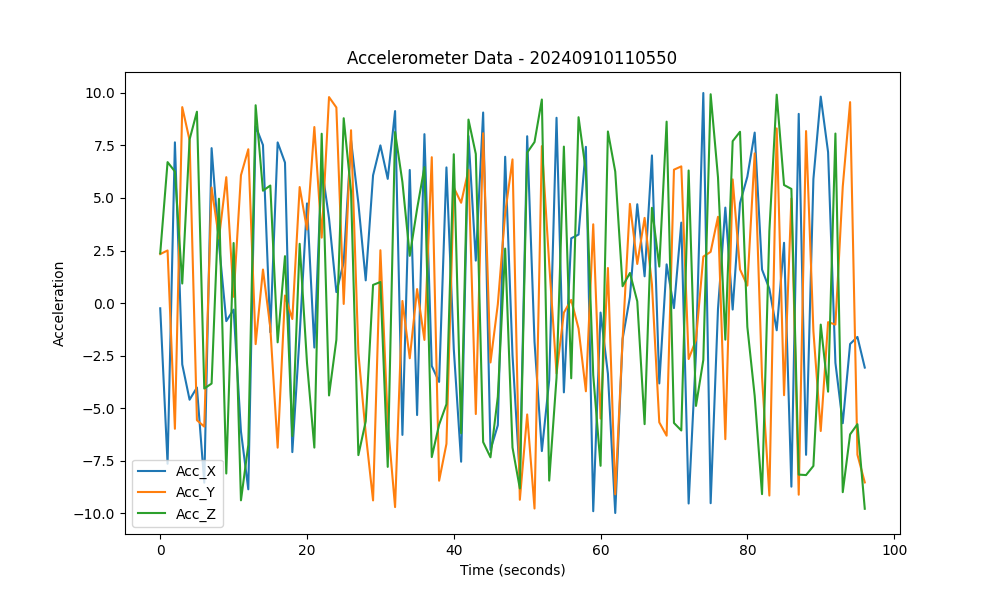

Source data for this figure (header and first rows):
Acc_X, Acc_Y, Acc_Z
-0.2458, 2.332, 2.371
-7.639, 2.505, 6.706
7.646, -5.976, 6.26
-2.913, 9.321, 0.9324
-4.593, 7.749, 7.784
-4.014, -5.567, 9.102
-8.541, -5.872, -4.062
7.371, 5.5, -3.824
2.825, 3.074, 4.965
-0.8555, 5.99, -8.102
-0.3089, 0.3018, 2.86
-6.103, 6.083, -9.377
-8.854, 7.317, -6.746
8.419, -1.95, 9.411
7.517, 1.598, 5.347
-1.384, -1.165, 5.593
7.644, -6.874, -1.865
6.683, 0.365, 2.234
-7.084, -0.758, -6.318
-1.502, 5.521, 2.821
4.741, 3.501, -2.851
-2.112, 8.375, -6.87
6.51, 3.115, 8.056
4.029, 9.799, -4.39
0.5234, 9.305, -1.743
1.941, -0.03921, 8.793
7.744, 8.222, 5.312
4.743, -2.373, -7.227
1.083, -6.194, -5.621
6.077, -9.382, 0.8659
7.502, 2.515, 1.004
5.91, -5.653, -7.787
9.133, -9.699, 8.138
-6.266, 0.1034, 5.758
6.333, -2.622, 2.25
-5.322, 0.6687, 4.483
8.036, -1.749, 6.467
-2.99, 6.94, -7.32
-3.747, -8.445, -5.779
6.454, -6.691, -4.805
-2.186, 5.496, 7.08
-7.541, 4.773, -6.189
7.946, 6.334, 8.729
2.022, -5.274, 7.094
9.065, 8.079, -6.606
-6.982, -2.821, -7.332
-5.806, -0.05109, -4.451
6.961, 4.276, 2.594
-2.472, 6.836, -6.867
-8.271, -9.351, -8.815
7.937, -5.294, 7.158
-1.839, -9.768, 7.66
-7.035, 7.466, 9.683
-3.662, 1.875, -8.439
8.815, -3.344, -3.543
-4.244, -0.4515, 7.444
3.082, 0.1526, -3.575
3.261, -1.212, 8.841
7.434, -4.192, 6.264
-9.896, 3.749, -3.419
... 37 more rows
